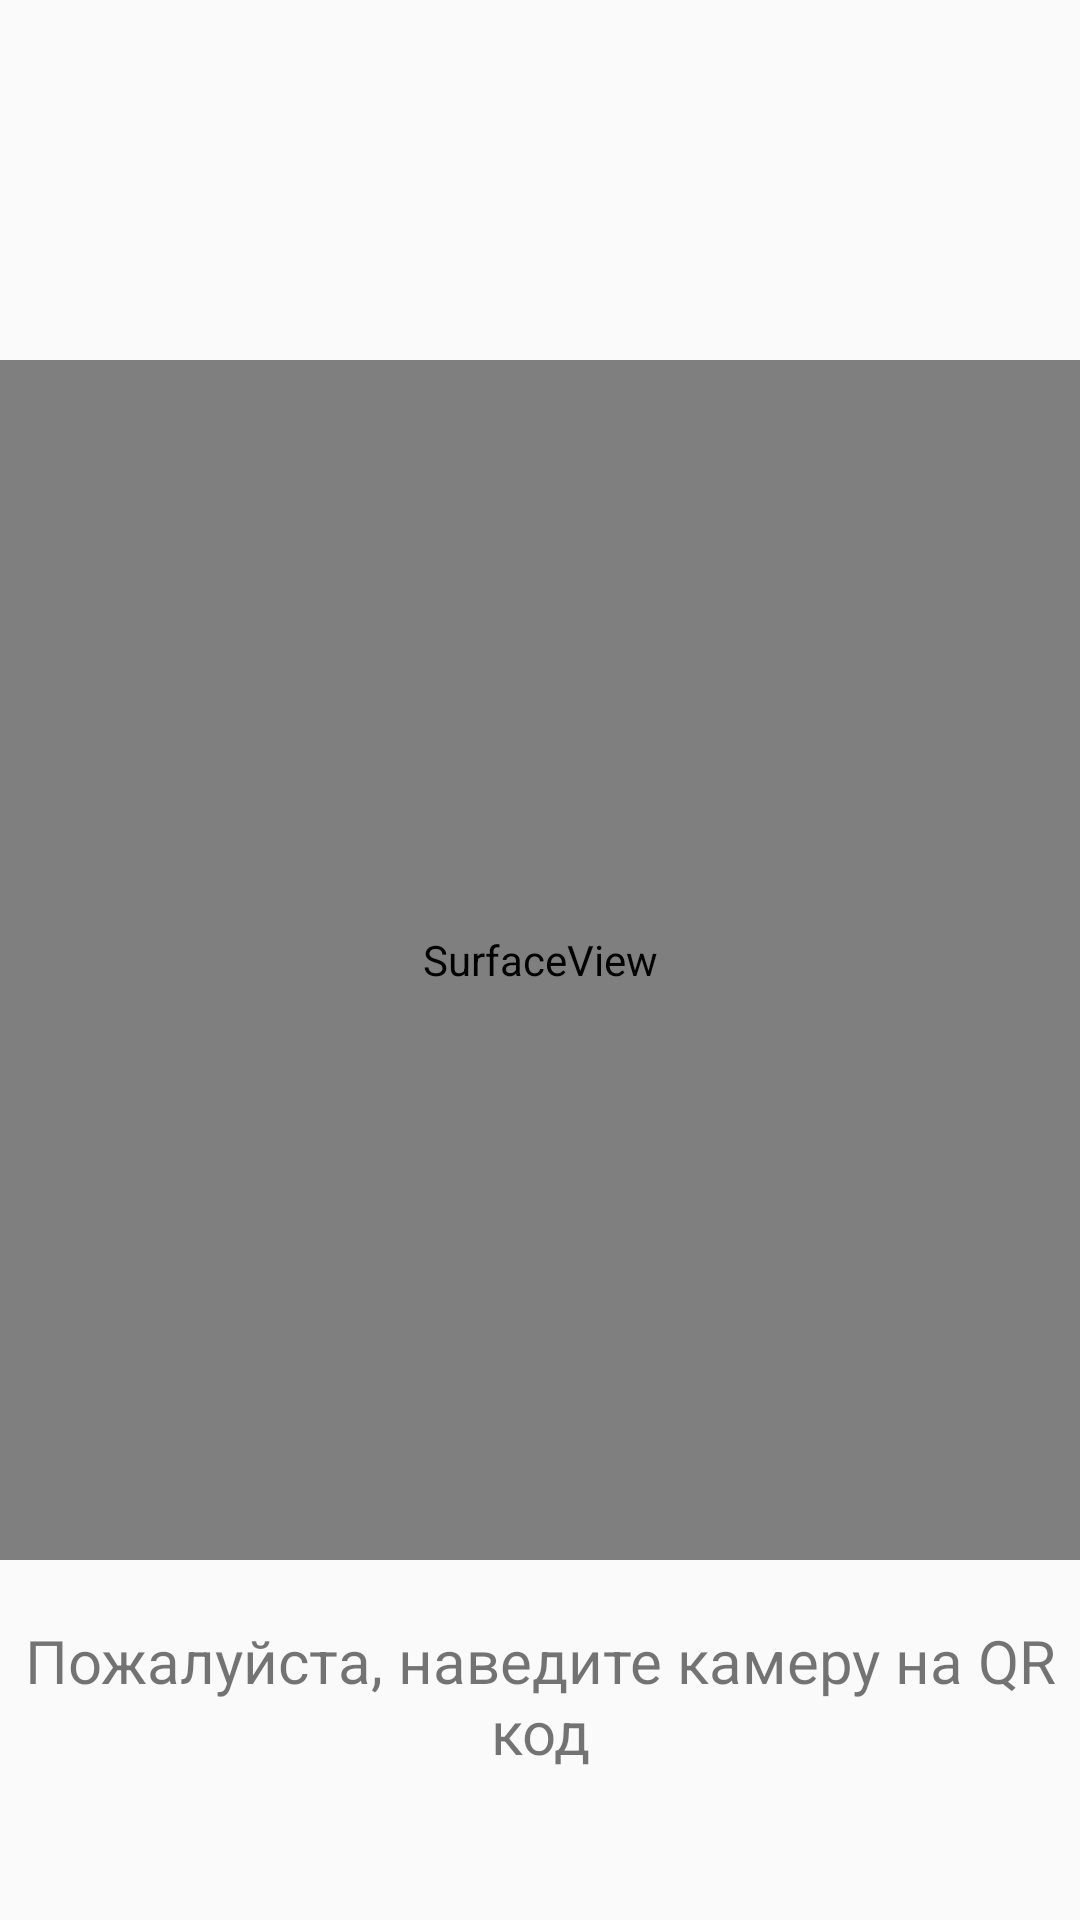

Android layout source for this screen:
<!-- AndroidManifest.xml: application theme AppTheme -->
<!-- res/layout/activity_scan_qr_code.xml -->
<?xml version="1.0" encoding="utf-8"?>

<RelativeLayout xmlns:android="http://schemas.android.com/apk/res/android"
    xmlns:tools="http://schemas.android.com/tools"
    android:layout_width="match_parent"
    android:layout_height="match_parent"
    tools:context="com.example.timobile.presentation.ScanQrCodeActivity">

    <SurfaceView
        android:id="@+id/cameraPreview"
        android:layout_width="500dp"
        android:layout_height="400dp"
        android:layout_alignParentLeft="true"
        android:layout_alignParentStart="true"
        android:layout_centerVertical="true" />

    <TextView
        android:id="@+id/txtResult"
        android:layout_width="match_parent"
        android:layout_height="wrap_content"
        android:layout_below="@+id/cameraPreview"
        android:layout_marginTop="20dp"
        android:gravity="center_horizontal"
        android:text="Пожалуйста, наведите камеру на QR код"
        android:textSize="20sp" />

</RelativeLayout>
<!-- resources referenced by this layout -->
<resources>
  <style name="AppTheme" parent="Theme.AppCompat.Light.NoActionBar">
          
          <item name="colorPrimary">@color/colorPrimary</item>
          <item name="colorPrimaryDark">@color/colorPrimaryDark</item>
          <item name="colorAccent">@color/colorAccent</item>
      </style>
  <!-- not gathered from this repository: default colours our renderer supplied (Android Studio template values) -->
  <color name="colorPrimary">#FF6200EE</color>
  <color name="colorPrimaryDark">#FF3700B3</color>
  <color name="colorAccent">#FF03DAC5</color>
</resources>
